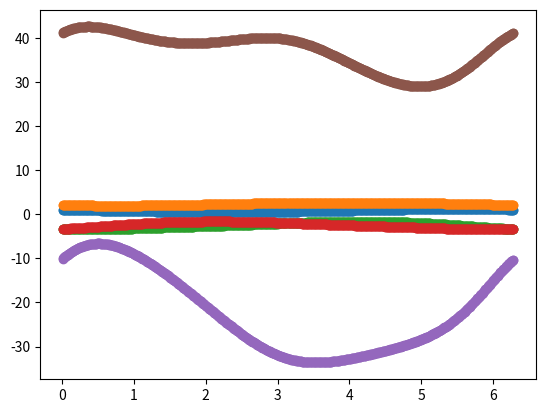

Reproduce this figure in Python.
from scipy.optimize import fsolve
import numpy as np
import matplotlib.pyplot as plt


# 已知量
omega1 = 10
l1 = 50
l2 = 150
l3 = 150
l4 = 200
theta1 = 0.01


if __name__ == "__main__":
    # 根据 theta1 计算出 theta2 和 theta3
    resTheta2 = []
    resTheta3 = []
    resTheta1 = []

    while theta1 < np.pi*2:

        def func1(x):
            return [
                l1*np.cos(theta1)+l2*np.cos(x[0])-l3*np.cos(x[1])-l4,
                l1*np.sin(theta1)+l2*np.sin(x[0])-l3*np.sin(x[1])
            ]
            pass

        root = fsolve(func1, [0, 0])
        if root[0] > 3 or root[1] > 3:
            theta1 += 0.01
            continue
        elif theta1 <= np.pi:
            resTheta2.append(root[0])
            resTheta3.append(root[1])
            pass
        elif theta1 > np.pi:
            resTheta3.append(np.pi+root[0])
            resTheta2.append(np.pi+root[1])
            pass
        resTheta1.append(theta1)
        theta1 += 0.01
        pass
    plt.scatter(resTheta1, resTheta2)
    plt.scatter(resTheta1, resTheta3)
    plt.show()

    # 速度分析：根据 theta2 和 theta3 计算 omega2 和 omega3

    resOmega2 = []
    resOmega3 = []
    for i in range(len(resTheta1)):

        def func2(x):
            return [
                x[0]*l2*np.cos(resTheta2[i])
                + omega1*l1 * np.cos(theta1)
                - x[1]*l3*np.cos(resTheta3[i]),

                omega1*l1 * np.sin(theta1)
                + x[0]*l2*np.sin(resTheta2[i])
                - x[1]*l3*np.sin(resTheta3[i])
            ]
            pass

        root = fsolve(func2, [0, 0])
        resOmega2.append(root[0])
        resOmega3.append(root[1])
        pass
    plt.scatter(resTheta1, resOmega2)
    plt.scatter(resTheta1, resOmega3)
    plt.show()

    # 加速度分析：根据 theta2, theta3, omega2, omega3 计算 alpha2, alpha3

    resAlpha2 = []
    resAlpha3 = []
    for i in range(len(resTheta1)):

        def func3(x):
            return [
                -x[0]*l2*np.sin(resTheta2[i])
                + x[1]*l3*np.sin(resTheta3[i])
                - resOmega2[i]**2*l2*np.cos(resTheta2[i])
                + resOmega3[i]**2*l3*np.cos(resTheta3[i])
                - omega1**2*l1*np.cos(theta1),
                x[0]*l2*np.cos(resTheta2[i])
                - x[1]*l3*np.cos(resTheta3[i])
                - resOmega2[i]**2*l2*np.sin(resTheta2[i])
                + resOmega3[i]**2*l3*np.cos(resTheta3[i])
                - omega1**2*l1*np.sin(theta1)
            ]
            pass

        root = fsolve(func3, [0, 0])
        resAlpha2.append(root[0])
        resAlpha3.append(root[1])
        pass
    plt.scatter(resTheta1, resAlpha2)
    plt.scatter(resTheta1, resAlpha3)
    plt.show()
    pass
